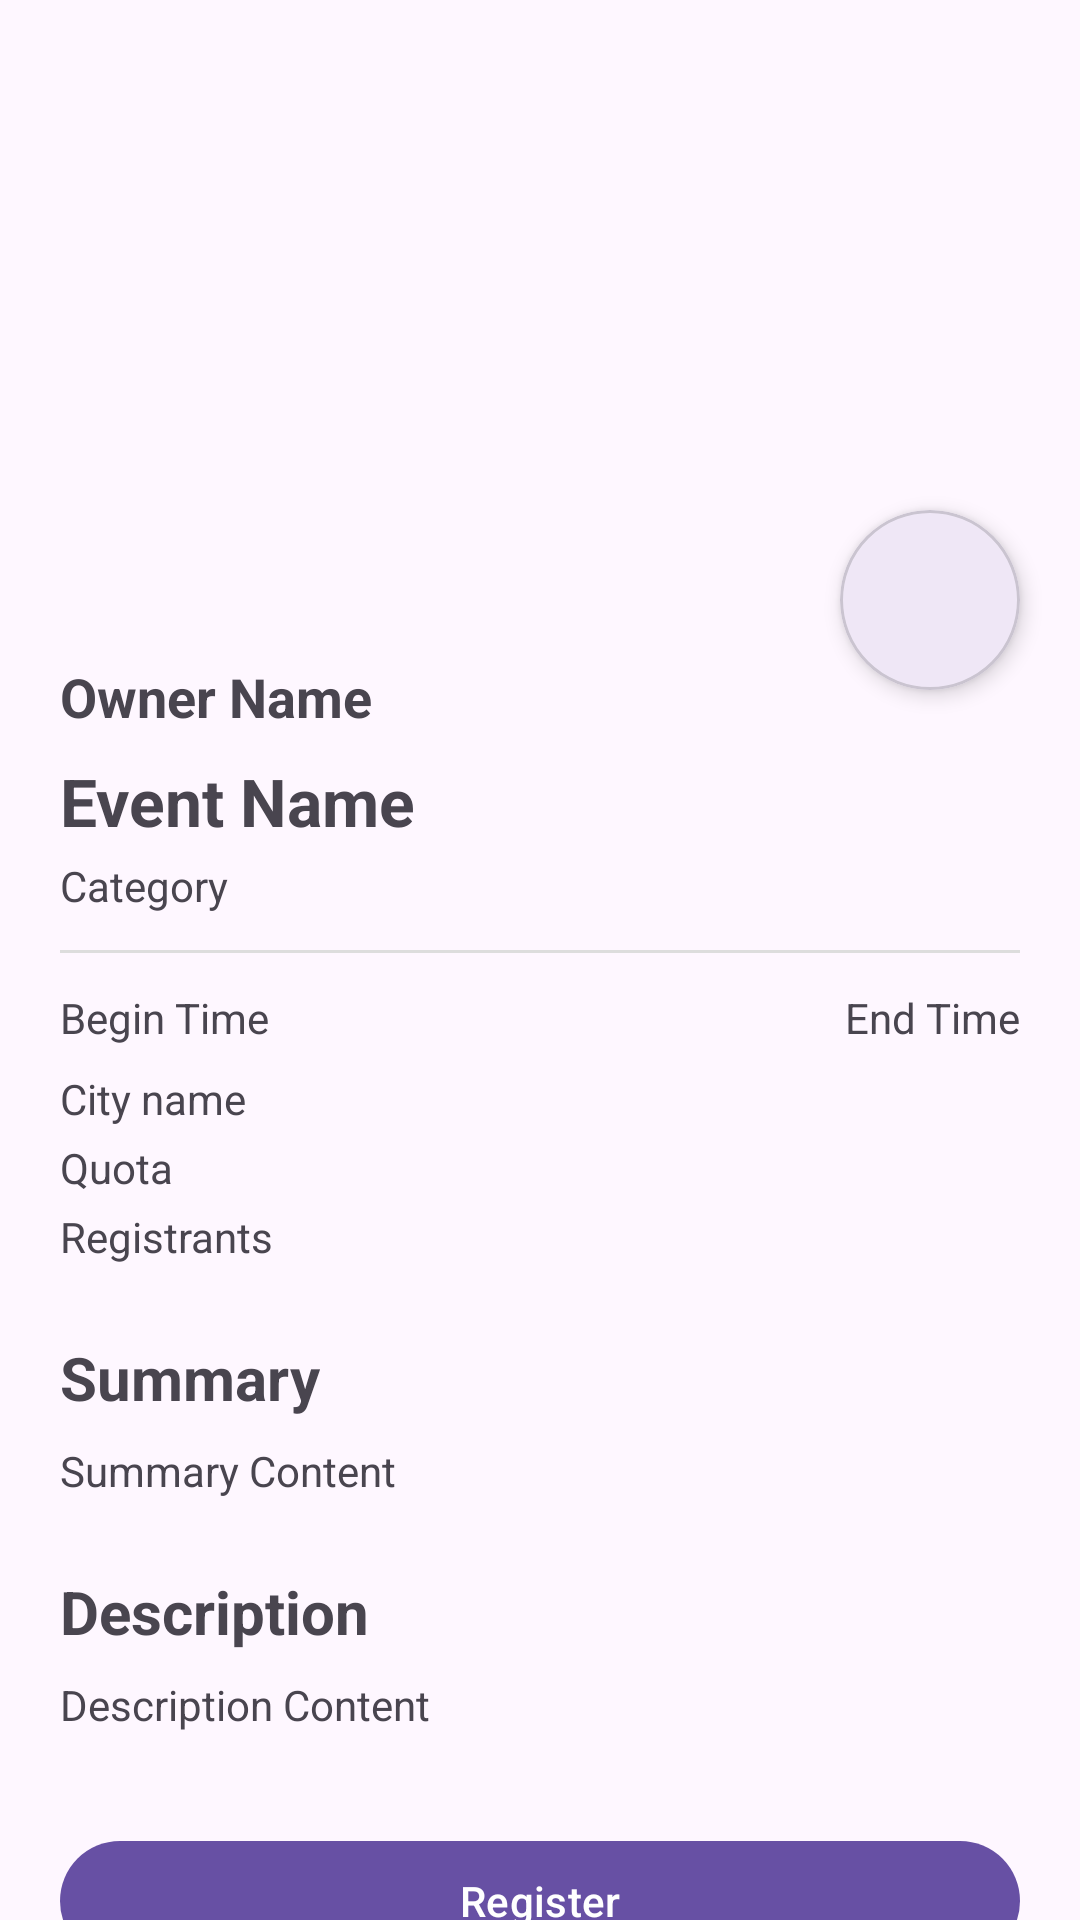

Produce the Android XML layout that renders to this screen, including the resource entries it uses.
<!-- AndroidManifest.xml: application theme Theme.IndonesianEvents -->
<!-- res/layout/fragment_detail_event.xml -->
<?xml version="1.0" encoding="utf-8"?>
<androidx.core.widget.NestedScrollView xmlns:android="http://schemas.android.com/apk/res/android"
    xmlns:app="http://schemas.android.com/apk/res-auto"
    xmlns:tools="http://schemas.android.com/tools"
    android:layout_width="match_parent"
    android:layout_height="match_parent"
    android:fillViewport="true">

    <androidx.constraintlayout.widget.ConstraintLayout
        android:layout_width="match_parent"
        android:layout_height="wrap_content"
        tools:context=".DetailEventFragment">

        <ImageView
            android:id="@+id/iv_picture"
            android:layout_width="0dp"
            android:layout_height="200dp"
            android:contentDescription="@string/event_image"
            android:scaleType="centerCrop"
            app:layout_constraintEnd_toEndOf="parent"
            app:layout_constraintStart_toStartOf="parent"
            app:layout_constraintTop_toTopOf="parent"
            tools:srcCompat="@tools:sample/avatars" />

        <com.google.android.material.card.MaterialCardView
            android:id="@+id/card_favorite"
            android:layout_width="60dp"
            android:layout_height="60dp"
            android:layout_marginEnd="20dp"
            android:layout_marginTop="170dp"
            app:cardCornerRadius="30dp"
            app:cardElevation="4dp"
            app:layout_constraintEnd_toEndOf="parent"
            app:layout_constraintTop_toTopOf="parent">

            <ImageView
                android:id="@+id/iv_favorite"
                android:layout_width="30dp"
                android:layout_height="30dp"
                android:layout_gravity="center"
                android:src="@drawable/ic_favorite_border" />
        </com.google.android.material.card.MaterialCardView>

        <LinearLayout
            android:id="@+id/linearLayout"
            android:layout_width="match_parent"
            android:layout_height="wrap_content"
            android:orientation="vertical"
            android:padding="20dp"
            app:layout_constraintTop_toBottomOf="@id/iv_picture">

            <TextView
                android:id="@+id/tv_owner_name"
                android:layout_width="wrap_content"
                android:layout_height="wrap_content"
                android:text="@string/owner_name"
                android:textSize="18sp"
                android:textStyle="bold" />

            <TextView
                android:id="@+id/tv_nama"
                android:layout_width="wrap_content"
                android:layout_height="wrap_content"
                android:layout_marginTop="8dp"
                android:text="@string/event_name"
                android:textSize="22sp"
                android:textStyle="bold" />

            <TextView
                android:id="@+id/tv_category"
                android:layout_width="wrap_content"
                android:layout_height="wrap_content"
                android:layout_marginTop="4dp"
                android:text="@string/category" />

            <View
                android:layout_width="match_parent"
                android:layout_height="1dp"
                android:layout_marginVertical="12dp"
                android:background="#DDDDDD" />

            <LinearLayout
                android:layout_width="match_parent"
                android:layout_height="wrap_content"
                android:orientation="horizontal">

                <TextView
                    android:id="@+id/tv_begin_time"
                    android:layout_width="0dp"
                    android:layout_height="wrap_content"
                    android:layout_weight="1"
                    android:text="@string/begin_time" />

                <TextView
                    android:id="@+id/tv_end_time"
                    android:layout_width="wrap_content"
                    android:layout_height="wrap_content"
                    android:text="@string/end_time" />
            </LinearLayout>

            <TextView
                android:id="@+id/tv_city_name"
                android:layout_width="wrap_content"
                android:layout_height="wrap_content"
                android:layout_marginTop="8dp"
                android:text="@string/city_name" />

            <TextView
                android:id="@+id/tv_quota"
                android:layout_width="wrap_content"
                android:layout_height="wrap_content"
                android:layout_marginTop="4dp"
                android:text="@string/quota" />

            <TextView
                android:id="@+id/tv_registrants"
                android:layout_width="wrap_content"
                android:layout_height="wrap_content"
                android:layout_marginTop="4dp"
                android:text="@string/registrants" />

            <TextView
                android:layout_width="wrap_content"
                android:layout_height="wrap_content"
                android:layout_marginTop="24dp"
                android:text="@string/summary"
                android:textSize="20sp"
                android:textStyle="bold" />

            <TextView
                android:id="@+id/tv_summary"
                android:layout_width="wrap_content"
                android:layout_height="wrap_content"
                android:layout_marginTop="8dp"
                android:text="@string/summary_content" />

            <TextView
                android:layout_width="wrap_content"
                android:layout_height="wrap_content"
                android:layout_marginTop="24dp"
                android:text="@string/description"
                android:textSize="20sp"
                android:textStyle="bold" />

            <TextView
                android:id="@+id/tv_description"
                android:layout_width="wrap_content"
                android:layout_height="wrap_content"
                android:layout_marginTop="8dp"
                android:text="@string/description_content" />

            <com.google.android.material.button.MaterialButton
                android:id="@+id/btn_register"
                android:layout_width="match_parent"
                android:layout_height="wrap_content"
                android:layout_marginTop="32dp"
                android:layout_marginBottom="20dp"
                android:text="@string/btn_register"
                app:cornerRadius="24dp" />

        </LinearLayout>

        <ProgressBar
            android:id="@+id/progressBar"
            android:layout_width="wrap_content"
            android:layout_height="wrap_content"
            android:visibility="gone"
            app:layout_constraintBottom_toBottomOf="parent"
            app:layout_constraintEnd_toEndOf="parent"
            app:layout_constraintStart_toStartOf="parent"
            app:layout_constraintTop_toTopOf="parent" />

    </androidx.constraintlayout.widget.ConstraintLayout>
</androidx.core.widget.NestedScrollView>
<!-- resources referenced by this layout -->
<resources>
  <string name="begin_time">Begin Time</string>
  <string name="btn_register">Register</string>
  <string name="category">Category</string>
  <string name="city_name">City name</string>
  <string name="description">Description</string>
  <string name="description_content">Description Content</string>
  <string name="end_time">End Time</string>
  <string name="event_image">Event Image</string>
  <string name="event_name">Event Name</string>
  <string name="owner_name">Owner Name</string>
  <string name="quota">Quota</string>
  <string name="registrants">Registrants</string>
  <string name="summary">Summary</string>
  <string name="summary_content">Summary Content</string>
  <style name="Theme.IndonesianEvents" parent="Base.Theme.IndonesianEvents" />
  <style name="Base.Theme.IndonesianEvents" parent="Theme.Material3.DayNight.NoActionBar">
          
          
      </style>
</resources>
